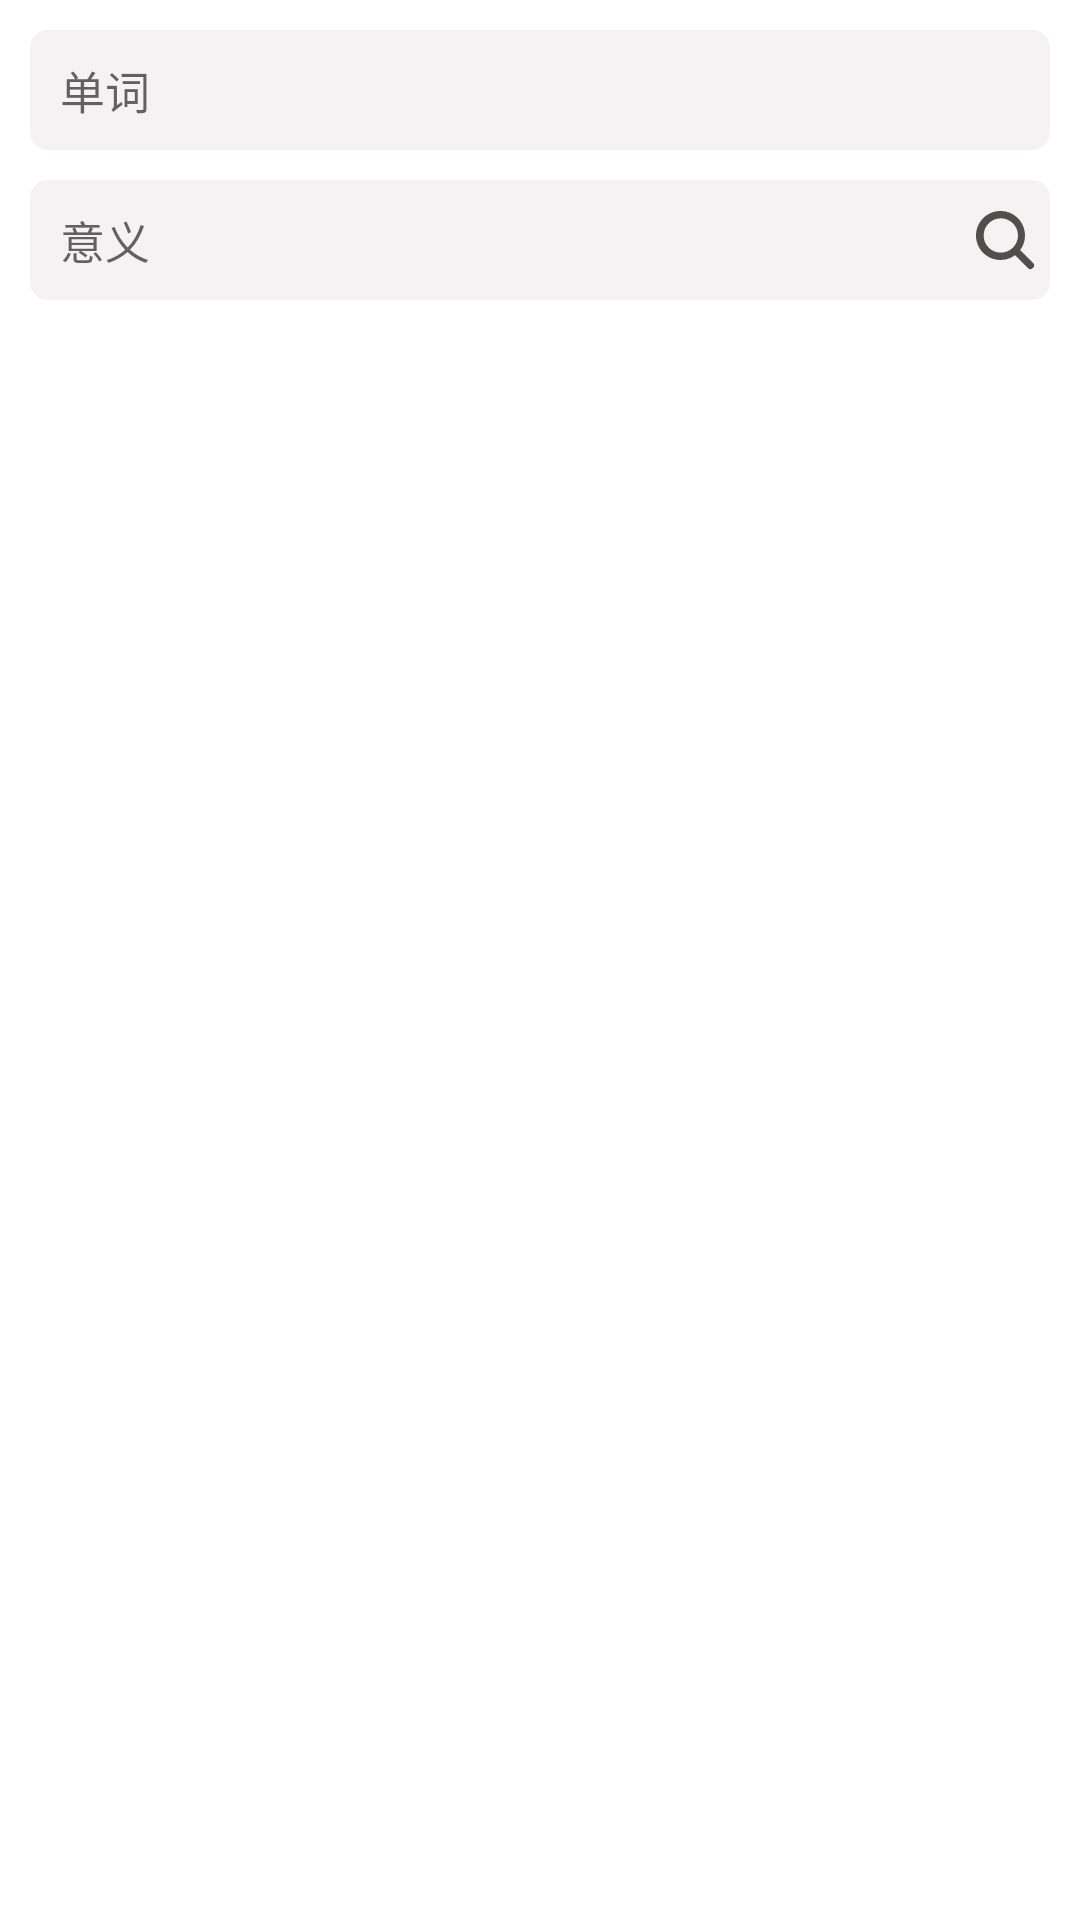

Write the Android layout XML for this screen, with the resource values it uses.
<!-- AndroidManifest.xml: application theme Theme.Xiaoanword -->
<!-- res/layout/dialog_add_word.xml -->
<?xml version="1.0" encoding="utf-8"?>
<LinearLayout xmlns:android="http://schemas.android.com/apk/res/android"
    android:orientation="vertical"
    android:padding="10dp"
    android:layout_width="match_parent"
    android:layout_height="match_parent">

    <com.google.android.material.textfield.MaterialAutoCompleteTextView
        android:paddingLeft="10dp"
        android:paddingRight="10dp"
        android:hint="单词"
        android:id="@+id/tv_word"
        android:textSize="15sp"
        android:background="@drawable/shape_editview"
        android:layout_width="match_parent"
        android:layout_height="40dp">

    </com.google.android.material.textfield.MaterialAutoCompleteTextView>

    <LinearLayout
        android:layout_marginTop="10dp"

        android:gravity="center"
        android:background="@drawable/shape_editview"
        android:orientation="horizontal"
        android:layout_width="match_parent"
        android:layout_height="wrap_content">
        <EditText
            android:background="@drawable/shape_editview"
            android:paddingLeft="10dp"
            android:paddingRight="10dp"
            android:id="@+id/tv_mean"
            android:textSize="15sp"
            android:hint="意义"
            android:layout_width="0dp"
            android:layout_weight="1"
            android:layout_height="40dp" />
        <ImageView

            android:padding="4dp"
            android:src="@drawable/ic_query"
            android:layout_width="30dp"
            android:layout_height="wrap_content" />
    </LinearLayout>
</LinearLayout>
<!-- resources referenced by this layout -->
<resources>
  <!-- drawable ic_query (drawable) -->
  <vector xmlns:android="http://schemas.android.com/apk/res/android"
      android:width="32dp"
      android:height="32dp"
      android:viewportWidth="1024"
      android:viewportHeight="1024">
    <path
        android:fillColor="#514E4E"
        android:pathData="M748,667.4l197.4,197.4a56.9,56.9 0,0 1,-80.5 80.5l-197.4,-197.4a378.3,378.3 0,0 1,-225.4 74.1C232.1,822 62,651.8 62,442 62,232.1 232.1,62 442,62c209.9,0 380,170.1 380,380a378.3,378.3 0,0 1,-74 225.4zM442,708.1a266.2,266.2 0,1 0,0 -532.3,266.2 266.2,0 0,0 0,532.3z"/>
  </vector>
  <!-- drawable shape_editview (drawable) -->
  <?xml version="1.0" encoding="utf-8"?>
  <shape xmlns:android="http://schemas.android.com/apk/res/android">
      <corners android:radius="6dp"></corners>
      <solid android:color="#F4F2F2"></solid>
  </shape>
  <style name="Theme.Xiaoanword" parent="Theme.MaterialComponents.DayNight.DarkActionBar">
          
          <item name="colorPrimary">@color/black</item>
          <item name="colorPrimaryVariant">@color/black</item>
          <item name="colorOnPrimary">@color/white</item>
          
          <item name="colorSecondary">@color/black</item>
          <item name="colorSecondaryVariant">@color/black</item>
          <item name="colorOnSecondary">@color/black</item>
          
          
  
          <item name="windowNoTitle">true</item>
          <item name="android:windowLightStatusBar">true</item>
          <item name="android:statusBarColor">#ffffff</item>
      </style>
  <color name="black">#FF000000</color>
  <color name="white">#FFFFFFFF</color>
</resources>
